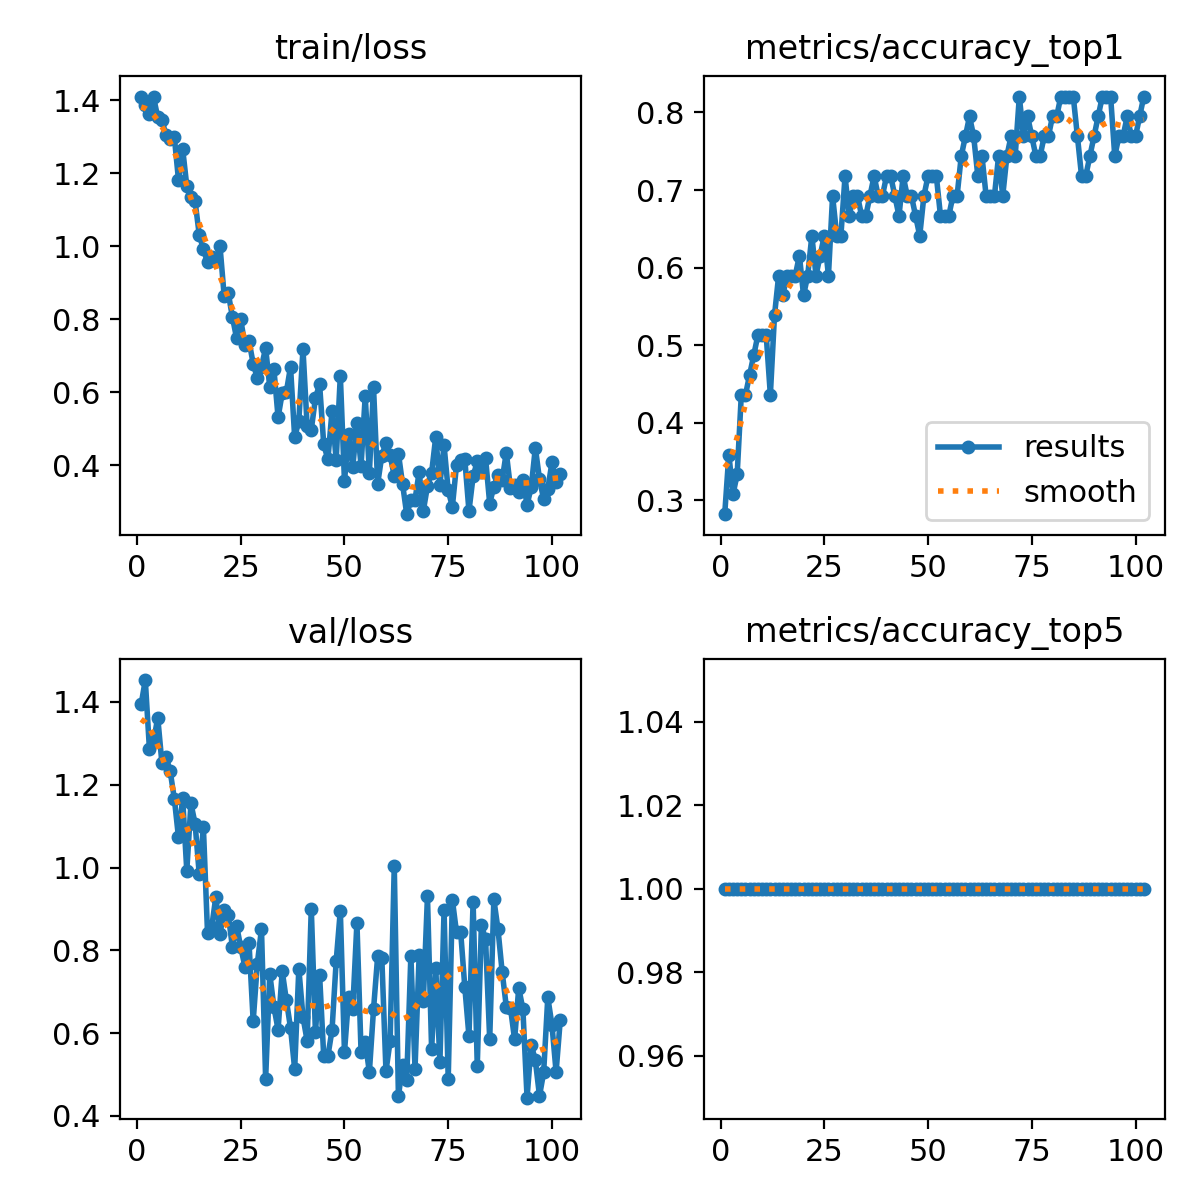

The file beside this chart, header and first rows:
epoch, time, train/loss, metrics/accuracy_top1, metrics/accuracy_top5, val/loss, lr/pg0, lr/pg1, lr/pg2
1, 8.822, 1.41, 0.2821, 1, 1.394, 8e-05, 8e-05, 0.09208
2, 9.747, 1.386, 0.359, 1, 1.453, 0.0001692, 0.0001692, 0.08317
3, 11.01, 1.362, 0.3077, 1, 1.285, 0.0002574, 0.0002574, 0.07426
4, 12.24, 1.408, 0.3333, 1, 1.305, 0.0003448, 0.0003448, 0.06534
5, 19.89, 1.353, 0.4359, 1, 1.362, 0.0004313, 0.0004313, 0.05643
6, 23.08, 1.347, 0.4359, 1, 1.252, 0.0005169, 0.0005169, 0.04752
7, 28.73, 1.304, 0.4615, 1, 1.268, 0.0006016, 0.0006016, 0.0386
8, 33.71, 1.294, 0.4872, 1, 1.232, 0.0006854, 0.0006854, 0.02969
9, 38.57, 1.299, 0.5128, 1, 1.166, 0.0007683, 0.0007683, 0.02077
10, 43.65, 1.181, 0.5128, 1, 1.073, 0.0008504, 0.0008504, 0.01185
11, 48.12, 1.267, 0.5128, 1, 1.167, 0.0009315, 0.0009315, 0.002931
12, 52.71, 1.165, 0.4359, 1, 0.9921, 0.0009455, 0.0009455, 0.0009455
13, 58, 1.135, 0.5385, 1, 1.155, 0.0009406, 0.0009406, 0.0009406
14, 63.52, 1.123, 0.5897, 1, 1.106, 0.0009357, 0.0009357, 0.0009357
15, 67.96, 1.032, 0.5641, 1, 0.9841, 0.0009307, 0.0009307, 0.0009307
16, 73.15, 0.9918, 0.5897, 1, 1.097, 0.0009258, 0.0009258, 0.0009258
17, 78.03, 0.956, 0.5897, 1, 0.8412, 0.0009208, 0.0009208, 0.0009208
18, 82.43, 0.9698, 0.5897, 1, 0.8557, 0.0009158, 0.0009158, 0.0009158
19, 87.5, 0.9594, 0.6154, 1, 0.9294, 0.0009109, 0.0009109, 0.0009109
20, 91.85, 1, 0.5641, 1, 0.8396, 0.0009059, 0.0009059, 0.0009059
21, 96.36, 0.865, 0.5897, 1, 0.8972, 0.000901, 0.000901, 0.000901
22, 101.1, 0.8715, 0.641, 1, 0.8851, 0.0008961, 0.0008961, 0.0008961
23, 105.3, 0.8058, 0.5897, 1, 0.8078, 0.0008911, 0.0008911, 0.0008911
24, 110.1, 0.7484, 0.6154, 1, 0.8596, 0.0008862, 0.0008862, 0.0008862
25, 113.7, 0.7997, 0.641, 1, 0.8076, 0.0008812, 0.0008812, 0.0008812
26, 118.6, 0.7301, 0.5897, 1, 0.761, 0.0008762, 0.0008762, 0.0008762
27, 122.8, 0.7401, 0.6923, 1, 0.8172, 0.0008713, 0.0008713, 0.0008713
28, 126.8, 0.6786, 0.641, 1, 0.6289, 0.0008663, 0.0008663, 0.0008663
29, 130.4, 0.6388, 0.641, 1, 0.7682, 0.0008614, 0.0008614, 0.0008614
30, 134.2, 0.6705, 0.7179, 1, 0.851, 0.0008565, 0.0008565, 0.0008565
31, 139.9, 0.7215, 0.6667, 1, 0.4897, 0.0008515, 0.0008515, 0.0008515
32, 144.1, 0.6143, 0.6923, 1, 0.7429, 0.0008465, 0.0008465, 0.0008465
33, 148.4, 0.6627, 0.6923, 1, 0.6631, 0.0008416, 0.0008416, 0.0008416
34, 152.8, 0.5315, 0.6667, 1, 0.6085, 0.0008366, 0.0008366, 0.0008366
35, 156.1, 0.5981, 0.6667, 1, 0.7496, 0.0008317, 0.0008317, 0.0008317
36, 160.2, 0.6016, 0.6923, 1, 0.6794, 0.0008268, 0.0008268, 0.0008268
37, 164.8, 0.67, 0.7179, 1, 0.6125, 0.0008218, 0.0008218, 0.0008218
38, 168.3, 0.4763, 0.6923, 1, 0.5133, 0.0008169, 0.0008169, 0.0008169
39, 172.6, 0.5221, 0.6923, 1, 0.7558, 0.0008119, 0.0008119, 0.0008119
40, 176.6, 0.7183, 0.7179, 1, 0.639, 0.0008069, 0.0008069, 0.0008069
41, 181.1, 0.5079, 0.7179, 1, 0.5817, 0.000802, 0.000802, 0.000802
42, 185.2, 0.4976, 0.6923, 1, 0.9005, 0.000797, 0.000797, 0.000797
43, 188.9, 0.5835, 0.6667, 1, 0.6021, 0.0007921, 0.0007921, 0.0007921
44, 193.6, 0.6229, 0.7179, 1, 0.7415, 0.0007872, 0.0007872, 0.0007872
45, 198.4, 0.458, 0.6923, 1, 0.5442, 0.0007822, 0.0007822, 0.0007822
46, 203.7, 0.4162, 0.6923, 1, 0.5445, 0.0007772, 0.0007772, 0.0007772
47, 207.8, 0.5489, 0.6667, 1, 0.6073, 0.0007723, 0.0007723, 0.0007723
48, 212.2, 0.4149, 0.641, 1, 0.7737, 0.0007673, 0.0007673, 0.0007673
49, 216.6, 0.646, 0.6923, 1, 0.8961, 0.0007624, 0.0007624, 0.0007624
50, 221.6, 0.3564, 0.7179, 1, 0.5538, 0.0007575, 0.0007575, 0.0007575
51, 225.8, 0.4858, 0.7179, 1, 0.6878, 0.0007525, 0.0007525, 0.0007525
52, 230.5, 0.3954, 0.7179, 1, 0.6594, 0.0007476, 0.0007476, 0.0007476
53, 234.9, 0.5174, 0.6667, 1, 0.8667, 0.0007426, 0.0007426, 0.0007426
54, 238.5, 0.3996, 0.6667, 1, 0.5539, 0.0007376, 0.0007376, 0.0007376
55, 243.2, 0.5901, 0.6667, 1, 0.5786, 0.0007327, 0.0007327, 0.0007327
56, 247.3, 0.3797, 0.6923, 1, 0.5063, 0.0007277, 0.0007277, 0.0007277
57, 251.4, 0.6139, 0.6923, 1, 0.6572, 0.0007228, 0.0007228, 0.0007228
58, 255.4, 0.3492, 0.7436, 1, 0.7861, 0.0007179, 0.0007179, 0.0007179
59, 260.9, 0.4267, 0.7692, 1, 0.7815, 0.0007129, 0.0007129, 0.0007129
60, 265.8, 0.4617, 0.7949, 1, 0.5086, 0.000708, 0.000708, 0.000708
... 42 more rows
